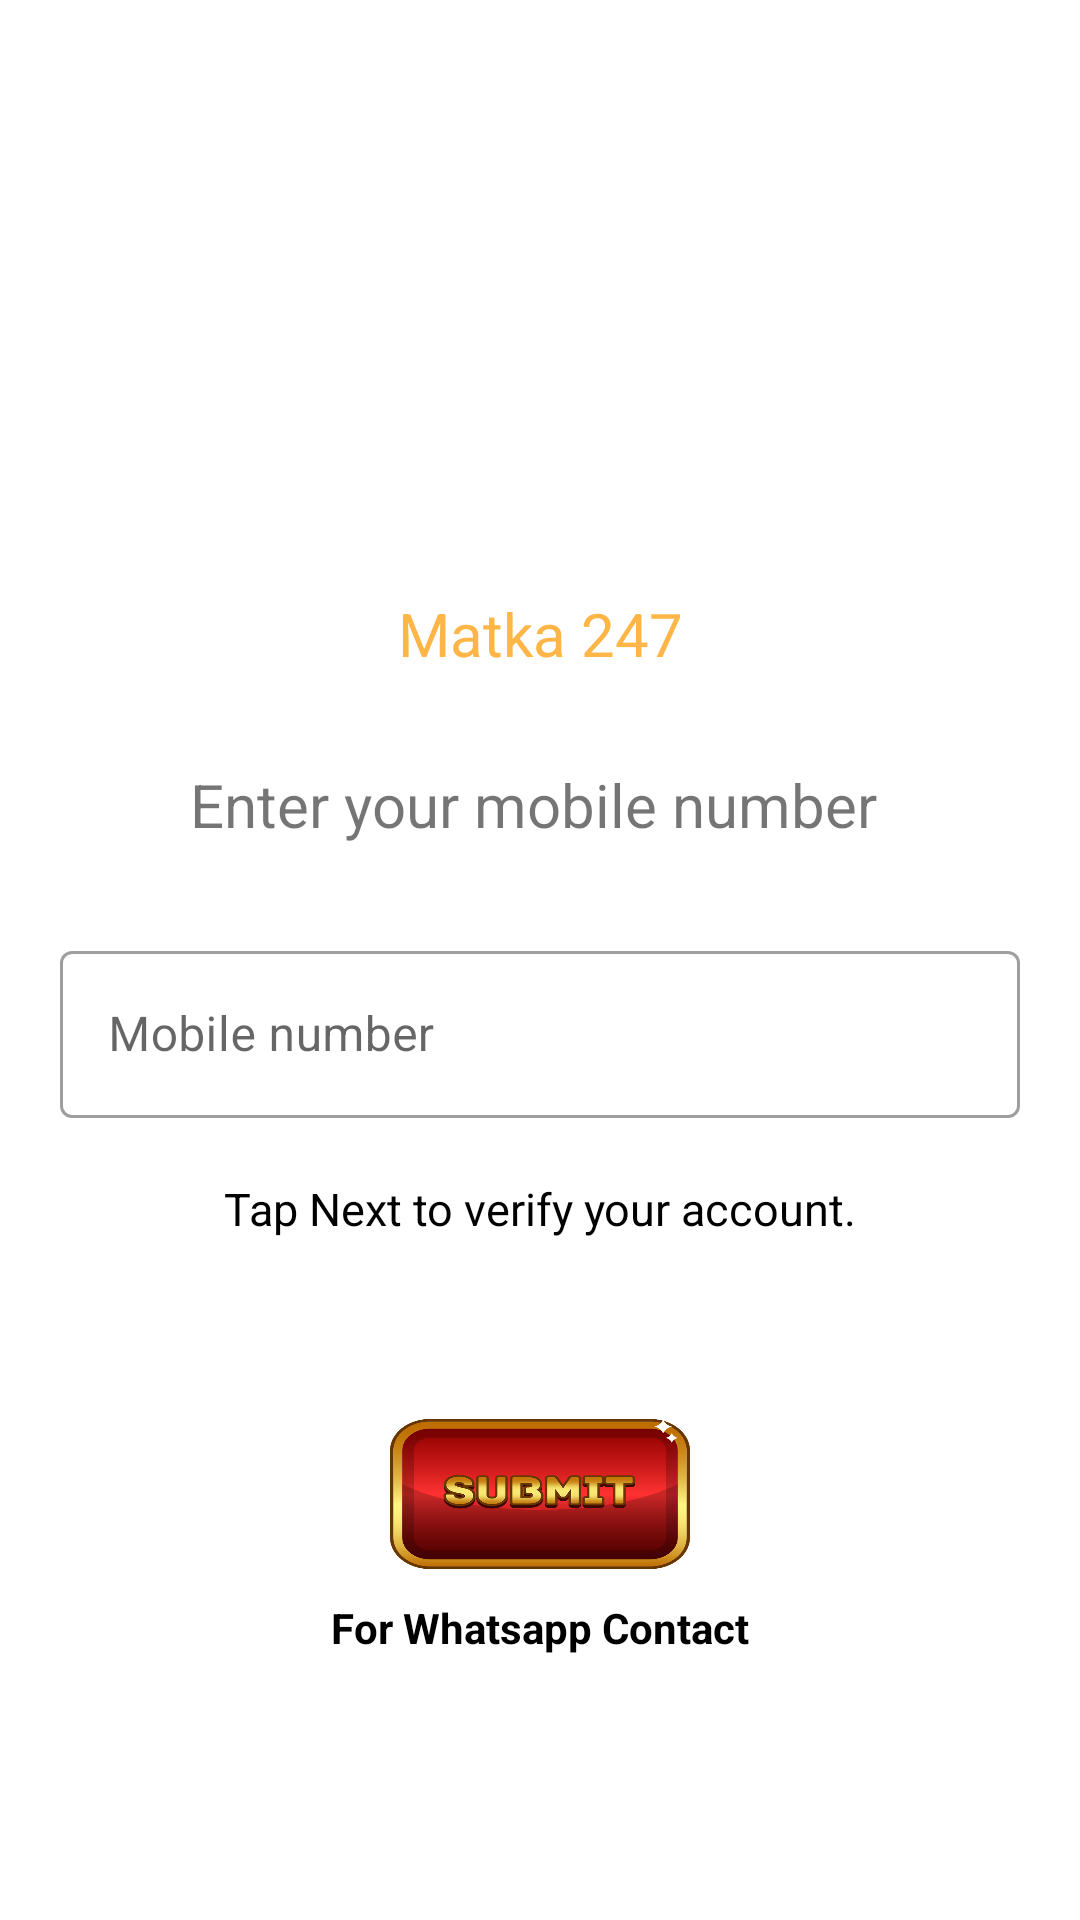

This screen was rendered from an Android layout file. Write that file and the resources it references.
<!-- AndroidManifest.xml: application theme Theme.BettingApp -->
<!-- res/layout/activity_login.xml -->
<?xml version="1.0" encoding="utf-8"?>
<RelativeLayout xmlns:android="http://schemas.android.com/apk/res/android"
    xmlns:app="http://schemas.android.com/apk/res-auto"
    xmlns:tools="http://schemas.android.com/tools"
    android:layout_width="match_parent"
    android:layout_height="match_parent"
    android:background="@color/white"
    tools:context=".LoginActivity">
    <LinearLayout
        android:layout_width="match_parent"
        android:layout_height="wrap_content"
        android:layout_centerInParent="true"
        android:background="@color/white"
        android:orientation="vertical">

        <ImageView
            android:layout_width="150dp"
            android:layout_height="150dp"
            android:layout_gravity="center"
            android:src="@drawable/logo_matka" />

        <TextView
            android:layout_width="match_parent"
            android:layout_height="wrap_content"
            android:layout_margin="20dp"
            android:text="@string/app_name"
            android:textAlignment="center"
            android:textColor="@color/appdesignblue"
            android:textSize="20dp" />

        <TextView
            android:layout_width="match_parent"
            android:layout_height="wrap_content"
            android:layout_margin="10dp"
            android:text="Enter your mobile number "
            android:textAlignment="center"
            android:textSize="20dp" />


        <com.google.android.material.textfield.TextInputLayout
            style="@style/Widget.MaterialComponents.TextInputLayout.OutlinedBox"
            android:layout_width="match_parent"
            android:layout_height="wrap_content"
            android:layout_margin="20dp"
            android:hint="Mobile number">

            <com.google.android.material.textfield.TextInputEditText
                android:id="@+id/etMobile"
                android:layout_width="match_parent"
                android:layout_height="wrap_content"
                android:inputType="number"
                android:maxLength="10"/>

        </com.google.android.material.textfield.TextInputLayout>


        <TextView
            android:layout_width="match_parent"
            android:layout_height="wrap_content"
            android:text="Tap Next to verify your account."
            android:textAlignment="center"
            android:textColor="@color/black"
            android:textSize="15dp" />


        <Button
            android:layout_width="100dp"
            android:layout_height="50dp"
            app:backgroundTint="@null"
            android:background="@drawable/changesubmitt"
            android:paddingStart="40dp"
            android:paddingEnd="40dp"
            android:id="@+id/btnContinue"
            android:layout_gravity="center"
            android:layout_marginTop="60dp"
            android:textSize="15dp"/>

        <LinearLayout
            android:layout_gravity="center"
            android:layout_width="wrap_content"
            android:layout_height="wrap_content"
            android:orientation="vertical">
            <TextView
                android:layout_width="wrap_content"
                android:layout_height="wrap_content"
                android:text="For Whatsapp Contact"
                android:layout_gravity="center"
                android:textStyle="bold"
                android:layout_margin="10dp"
                android:textColor="@color/black"/>
            <LinearLayout
                android:id="@+id/whatsapp"
                android:layout_marginStart="10dp"
                android:layout_marginEnd="10dp"
                android:layout_width="wrap_content"
                android:layout_height="wrap_content"
                android:orientation="horizontal">
                <ImageView
                    android:layout_width="50dp"
                    android:layout_height="50dp"
                    android:src="@drawable/whatsapp"/>
                <TextView
                    android:id="@+id/tvNumber"
                    android:layout_width="wrap_content"
                    android:layout_height="wrap_content"
                    tools:text="+92392392322"
                    android:textSize="16dp"
                    android:layout_marginStart="5dp"
                    android:layout_gravity="center"
                    android:textColor="@color/black"/>

            </LinearLayout>

        </LinearLayout>



    </LinearLayout>

</RelativeLayout>
<!-- resources referenced by this layout -->
<resources>
  <color name="appdesignblue">#FFB647</color>
  <color name="black">#FF000000</color>
  <color name="white">#FFFFFFFF</color>
  <!-- drawable changesubmitt: png bitmap (drawable, 66731 bytes) -->
  <string name="app_name">Matka 247</string>
  <style name="Theme.BettingApp" parent="Theme.MaterialComponents.Light.NoActionBar">
          
          <item name="colorPrimary">@color/appblack</item>
          <item name="colorPrimaryVariant">@color/appblack</item>
          <item name="colorOnPrimary">@color/white</item>
          
          <item name="colorSecondary">@color/appblack</item>
          <item name="colorSecondaryVariant">@color/appblack</item>
          <item name="colorOnSecondary">@color/black</item>
          
          <item name="android:statusBarColor" tools:targetApi="l">?attr/colorPrimaryVariant</item>
          
      </style>
  <color name="appblack">#07070C</color>
</resources>
